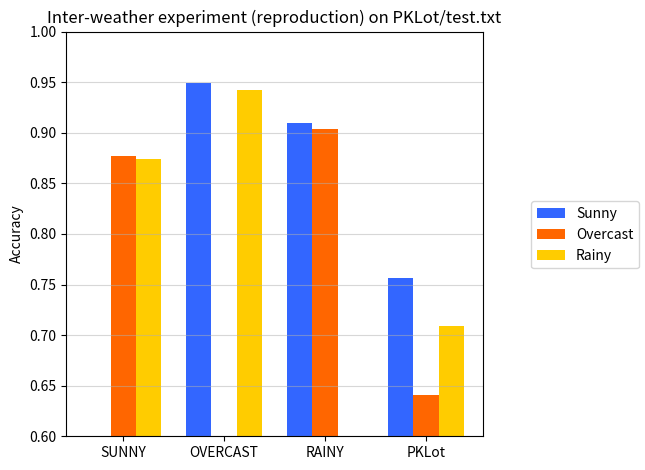
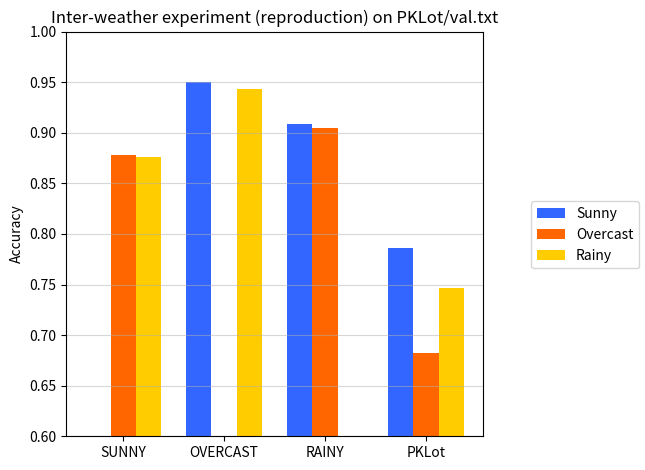
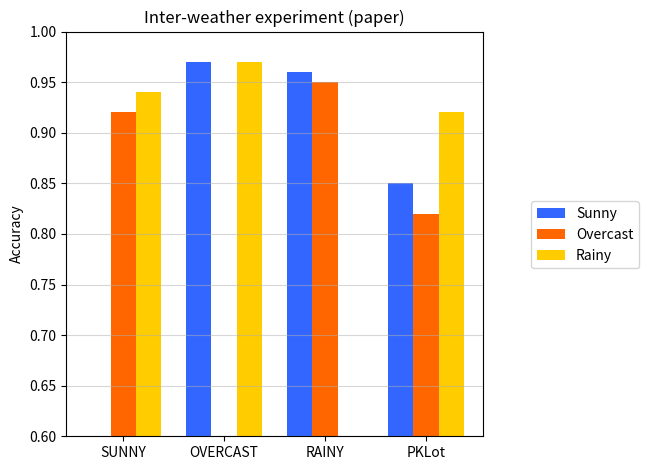

Generate these figures, in order, with matplotlib:
import numpy as np
import matplotlib.pyplot as plt

def plot_fig5(sunny, overcast, rainy, title):
    n_groups = 4

    fig, ax = plt.subplots()
    plt.grid(axis='y', alpha = 0.5)
    index = np.arange(n_groups)
    bar_width = 0.25
    opacity = 1

    rects1 = plt.bar(index, sunny, bar_width,
    alpha=opacity,
    color='#3366ff',
    label='Sunny')

    rects2 = plt.bar(index + bar_width, overcast, bar_width,
    alpha=opacity,
    color='#ff6600',
    label='Overcast')

    rects3 = plt.bar(index + 2*bar_width, rainy, bar_width,
    alpha=opacity,
    color='#ffcc00',
    label='Rainy')

    plt.ylabel('Accuracy')
    plt.title(title)
    plt.xticks(index + bar_width, ('SUNNY', 'OVERCAST', 'RAINY', 'PKLot'))
    
    fig.legend(loc=7)
    fig.tight_layout()
    fig.subplots_adjust(right=0.75)   
    plt.ylim(0.6, 1)
    plt.show()

sunny = (0, 0.949, 0.91, 0.756)
overcast= (0.877, 0, 0.904, 0.641)
rainy = (0.874, 0.942, 0, 0.709)
title = 'Inter-weather experiment (reproduction) on PKLot/test.txt'
plot_fig5(sunny, overcast, rainy, title)

sunny = (0, 0.95, 0.909, 0.786)
overcast= (0.878, 0, 0.905, 0.682)
rainy = (0.876, 0.943, 0, 0.747)
title = 'Inter-weather experiment (reproduction) on PKLot/val.txt'
plot_fig5(sunny, overcast, rainy, title)

sunny = (0, 0.97, 0.96, 0.85)
overcast= (0.92, 0, 0.95, 0.82)
rainy = (0.94, 0.97, 0, 0.92)
title = 'Inter-weather experiment (paper)'
plot_fig5(sunny, overcast, rainy, title)